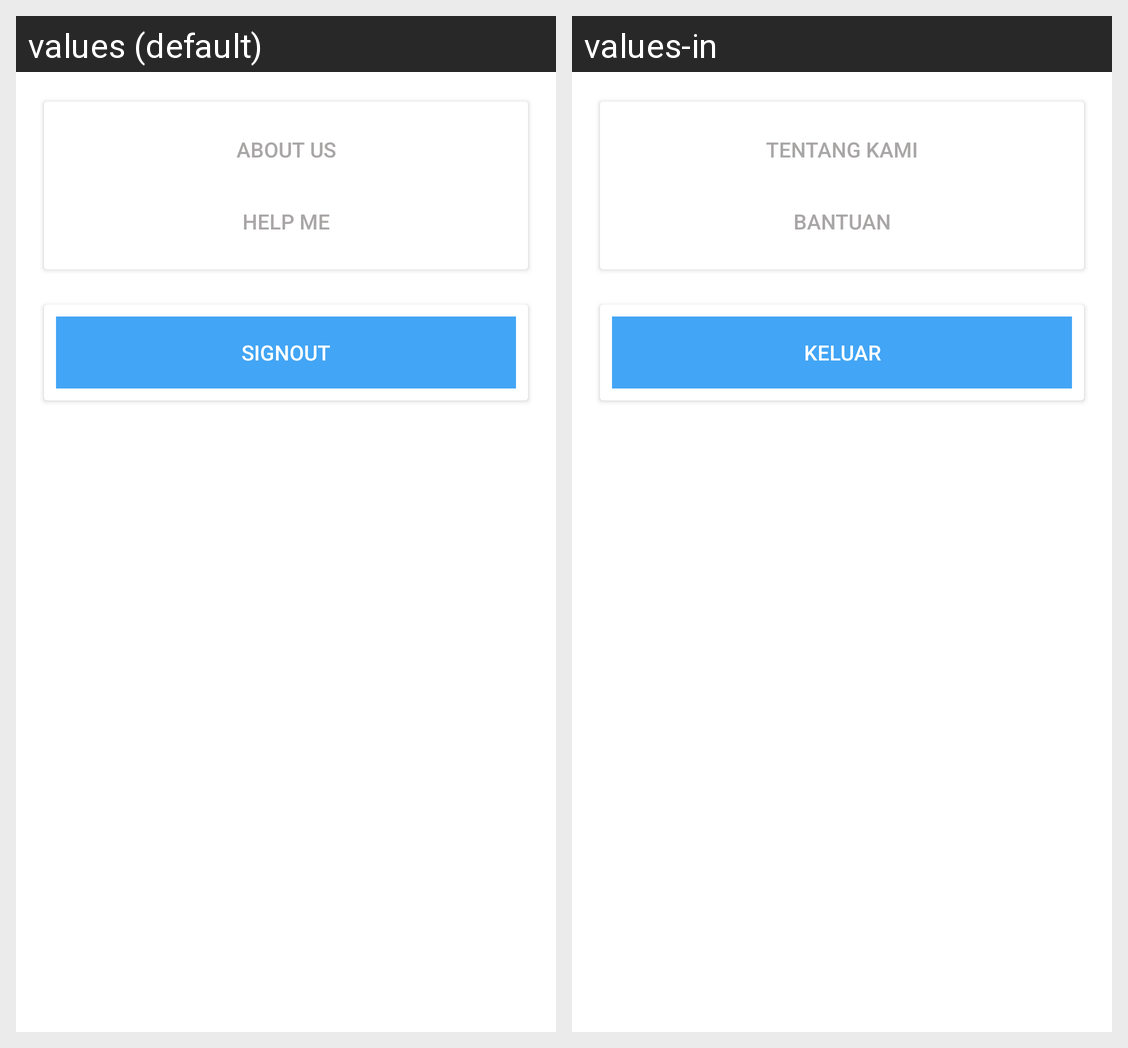

For this localized Android screen grid, give each drawn string resource with its value in every locale shown.
Android screen res/layout/fragment_other.xml rendered under 2 locales, left to right: values (default), values-in. Device: Nexus 5 (rendered at 1080×1920; each locale shown at half size, 540×960, under a caption strip naming it); theme AppTheme.
Strings drawn on this screen, with the default value and each locale's value (text and hints the layout hard-codes, and strings that could not be matched under every locale, appear in the picture but are not listed):

other_about
  values: About Us
  values-in: Tentang Kami

other_help
  values: Help Me
  values-in: Bantuan

other_signout
  values: Signout
  values-in: Keluar
